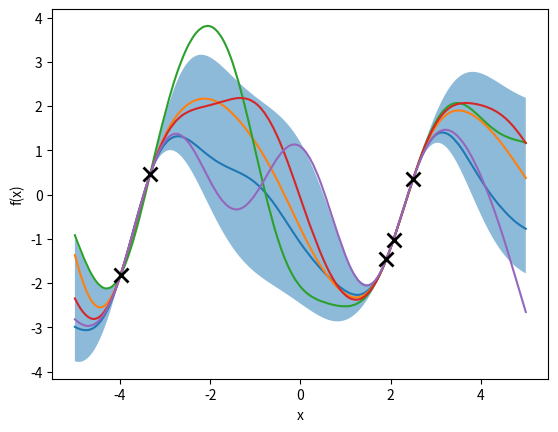

Here is the Python script that generated this plot: (Note: this script raises an exception after producing the figure.)
import numpy as np
import matplotlib

matplotlib.use("Agg")  # Use a non-GUI backend
import matplotlib.pyplot as plt

# Parameters
alpha = 1.0
scale = 1.0
noise = 1e-6
t_range = (-5, 5)
ts_test = np.linspace(t_range[0], t_range[1], 1000)

# Kernel
def rbf(xi: np.ndarray, xj: np.ndarray, scale: float) -> np.ndarray:
    xi = xi.reshape(-1, 1)
    xj = xj.reshape(-1, 1)
    return np.exp(-np.abs(xi - xj.T) ** 2 / (2 * scale**2))


# Training data
# Random points
ts_train = np.random.uniform(-4.5, 4.5, 5)
xs_train = np.random.normal(0, 1, len(ts_train))

# Gaussian Process
# Function that predicts position at a given time using a Gaussian Process
def gp_predict(
    xs_train: np.ndarray, ys_train: np.ndarray, xs_test, scale: float
) -> np.ndarray:
    K = rbf(xs_train, xs_train, scale) + noise * np.eye(len(xs_train))
    K_inv = np.linalg.inv(K)
    K_star = rbf(xs_train, xs_test, scale)
    K_star_star = rbf(xs_test, xs_test, scale) + noise * np.eye(len(xs_test))
    mu_star = K_star.T @ K_inv @ ys_train
    cov_star = K_star_star - K_star.T @ K_inv @ K_star
    return mu_star, cov_star

# Test the GP
mu_predict, cov_predict = gp_predict(ts_train, xs_train, ts_test, scale)

# Sample from the joint distribution
n_samples = 5
f_star = np.random.multivariate_normal(mu_predict, cov_predict, n_samples)

# Plot the results
plt.figure()
for i in range(n_samples):
    plt.plot(ts_test, f_star[i])
plt.fill_between(
    ts_test,
    mu_predict - 2*np.sqrt(np.diag(cov_predict)),
    mu_predict + 2*np.sqrt(np.diag(cov_predict)),
    alpha=0.5,
)
plt.plot(ts_train, xs_train, "x", color='black', markersize=10, markeredgewidth=2)
plt.xlabel("x")
plt.ylabel("f(x)")
plt.savefig("figures/posterior_samples.png")